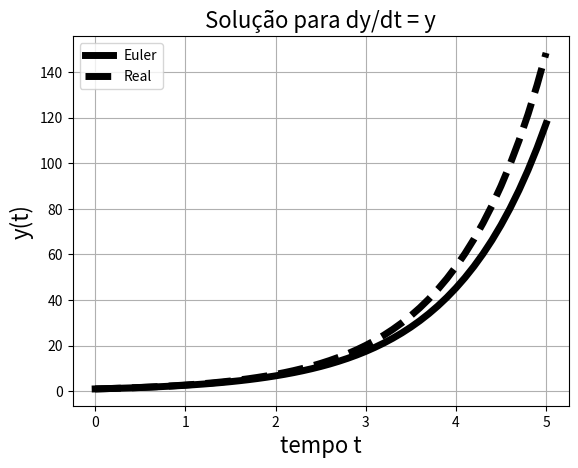

Write the Python code that produced this figure.
# método de Euler
import matplotlib.pyplot as fig
import math
y=1
ysol=1
y_list=[y]
ysol_list=[ysol]
t=0
tf=5
n=50
h=tf/n
t_list=[t]
for i in range(0,n):
      t = t + h
      y = y + h*y
      ysol = 1*math.exp(t)
      t_list.append(t)
      y_list.append(y)
      ysol_list.append(ysol)
      
fig.plot(t_list,y_list,'-k', linewidth=5)
fig.plot(t_list,ysol_list,'--k', linewidth=5)
fig.grid()
fig.xlabel('tempo t', fontsize=16)
fig.ylabel('y(t)', fontsize=16)
fig.title('Solução para dy/dt = y', fontsize=16)
fig.legend(['Euler','Real'])

